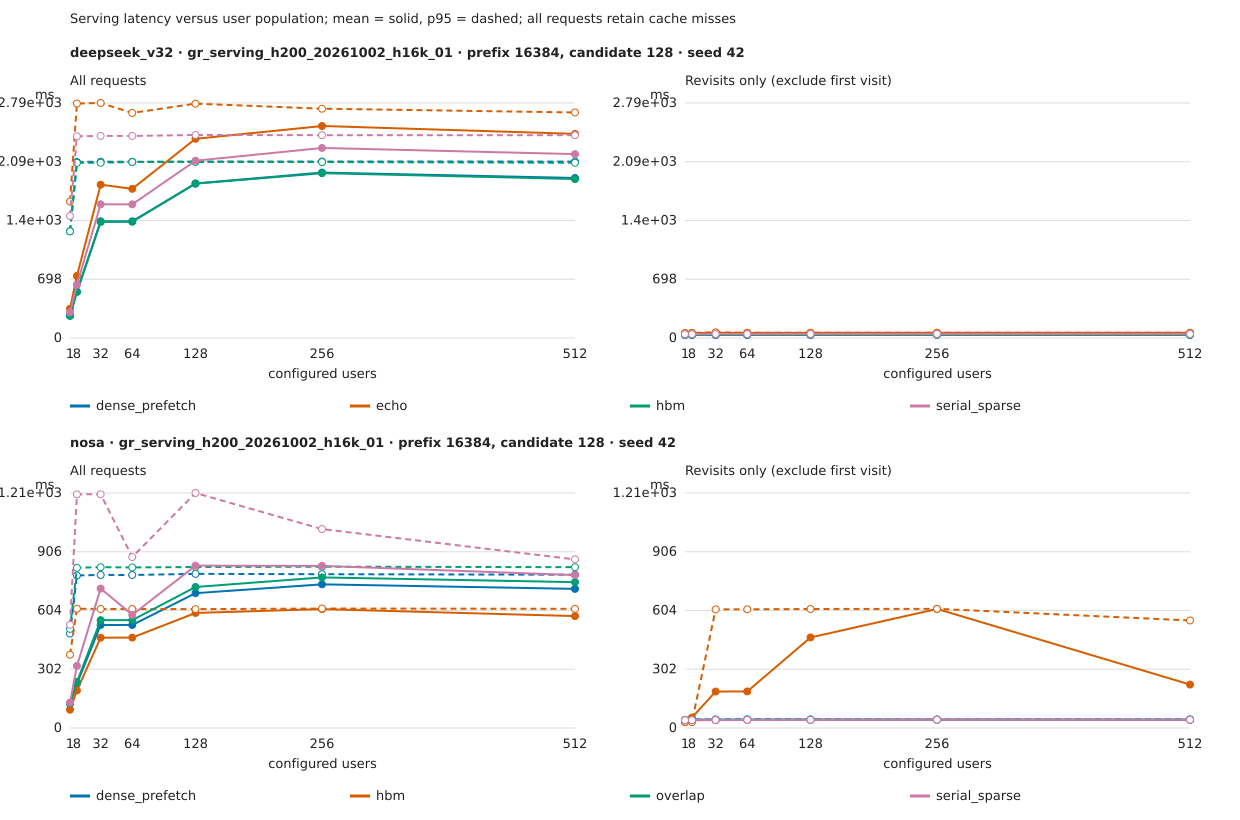

Data behind this chart, as committed beside it:
run_id, model, num_users, workload_sha256, scheme, hbm_budget_bytes, dram_budget_bytes, scope, unique_users, count, mean_ms, median_ms, p95_ms, p99_ms, min_ms, max_ms, history_tokens, candidate_tokens, seed, prefix_hits, prefix_misses, prefix_hit_rate, prefix_hit_tiers, evictions
gr_serving_h200_20261002_h16k_01, deepseek_v32, 1, 710967ee542c33229975c24e8857e614c7495a2f…, dense_prefetch, 4294967296, 17179869184, all, 1, 9, 264.5, 36.23, 1269, 1926, 36.03, 2091, 16384, 128, 42, 8, 1, 0.8889, {"dram": 8, "miss": 1}, 0
gr_serving_h200_20261002_h16k_01, deepseek_v32, 1, 710967ee542c33229975c24e8857e614c7495a2f…, dense_prefetch, 4294967296, 17179869184, first_visit, 1, 1, 2091, 2091, 2091, 2091, 2091, 2091, 16384, 128, 42, 0, 1, 0.0, {"miss": 1}, 0
gr_serving_h200_20261002_h16k_01, deepseek_v32, 1, 710967ee542c33229975c24e8857e614c7495a2f…, dense_prefetch, 4294967296, 17179869184, revisit, 1, 8, 36.19, 36.22, 36.36, 36.4, 36.03, 36.42, 16384, 128, 42, 8, 0, 1.0, {"dram": 8}, 0
gr_serving_h200_20261002_h16k_01, deepseek_v32, 1, 710967ee542c33229975c24e8857e614c7495a2f…, echo, 4294967296, 17179869184, all, 1, 9, 348.2, 58.47, 1622, 2456, 58.35, 2664, 16384, 128, 42, 8, 1, 0.8889, {"dram": 8, "miss": 1}, 0
gr_serving_h200_20261002_h16k_01, deepseek_v32, 1, 710967ee542c33229975c24e8857e614c7495a2f…, echo, 4294967296, 17179869184, first_visit, 1, 1, 2664, 2664, 2664, 2664, 2664, 2664, 16384, 128, 42, 0, 1, 0.0, {"miss": 1}, 0
gr_serving_h200_20261002_h16k_01, deepseek_v32, 1, 710967ee542c33229975c24e8857e614c7495a2f…, echo, 4294967296, 17179869184, revisit, 1, 8, 58.62, 58.44, 59.3, 59.54, 58.35, 59.61, 16384, 128, 42, 8, 0, 1.0, {"dram": 8}, 0
gr_serving_h200_20261002_h16k_01, deepseek_v32, 1, 710967ee542c33229975c24e8857e614c7495a2f…, hbm, 4294967296, 17179869184, all, 1, 9, 264.5, 36.4, 1268, 1924, 36.36, 2089, 16384, 128, 42, 8, 1, 0.8889, {"hbm": 8, "miss": 1}, 0
gr_serving_h200_20261002_h16k_01, deepseek_v32, 1, 710967ee542c33229975c24e8857e614c7495a2f…, hbm, 4294967296, 17179869184, first_visit, 1, 1, 2089, 2089, 2089, 2089, 2089, 2089, 16384, 128, 42, 0, 1, 0.0, {"miss": 1}, 0
gr_serving_h200_20261002_h16k_01, deepseek_v32, 1, 710967ee542c33229975c24e8857e614c7495a2f…, hbm, 4294967296, 17179869184, revisit, 1, 8, 36.51, 36.39, 37.01, 37.23, 36.36, 37.29, 16384, 128, 42, 8, 0, 1.0, {"hbm": 8}, 0
gr_serving_h200_20261002_h16k_01, deepseek_v32, 1, 710967ee542c33229975c24e8857e614c7495a2f…, serial_sparse, 4294967296, 17179869184, all, 1, 9, 305, 44.83, 1450, 2199, 44.7, 2386, 16384, 128, 42, 8, 1, 0.8889, {"dram": 8, "miss": 1}, 0
gr_serving_h200_20261002_h16k_01, deepseek_v32, 1, 710967ee542c33229975c24e8857e614c7495a2f…, serial_sparse, 4294967296, 17179869184, first_visit, 1, 1, 2386, 2386, 2386, 2386, 2386, 2386, 16384, 128, 42, 0, 1, 0.0, {"miss": 1}, 0
gr_serving_h200_20261002_h16k_01, deepseek_v32, 1, 710967ee542c33229975c24e8857e614c7495a2f…, serial_sparse, 4294967296, 17179869184, revisit, 1, 8, 44.84, 44.83, 44.97, 44.99, 44.7, 45, 16384, 128, 42, 8, 0, 1.0, {"dram": 8}, 0
gr_serving_h200_20261002_h16k_01, deepseek_v32, 8, 3374cb8daaa858451c7b4bf2b114045396c2f307…, dense_prefetch, 4294967296, 17179869184, all, 8, 32, 550.7, 37.23, 2092, 2092, 36.23, 2093, 16384, 128, 42, 24, 8, 0.75, {"dram": 24, "miss": 8}, 0
gr_serving_h200_20261002_h16k_01, deepseek_v32, 8, 3374cb8daaa858451c7b4bf2b114045396c2f307…, dense_prefetch, 4294967296, 17179869184, first_visit, 8, 8, 2092, 2092, 2092, 2093, 2091, 2093, 16384, 128, 42, 0, 8, 0.0, {"miss": 8}, 0
gr_serving_h200_20261002_h16k_01, deepseek_v32, 8, 3374cb8daaa858451c7b4bf2b114045396c2f307…, dense_prefetch, 4294967296, 17179869184, revisit, 8, 24, 37.04, 37.14, 37.41, 37.43, 36.23, 37.43, 16384, 128, 42, 24, 0, 1.0, {"dram": 24}, 0
gr_serving_h200_20261002_h16k_01, deepseek_v32, 8, 3374cb8daaa858451c7b4bf2b114045396c2f307…, echo, 4294967296, 17179869184, all, 8, 32, 737.5, 59.58, 2787, 2791, 58.93, 2793, 16384, 128, 42, 24, 8, 0.75, {"dram": 24, "miss": 8}, 0
gr_serving_h200_20261002_h16k_01, deepseek_v32, 8, 3374cb8daaa858451c7b4bf2b114045396c2f307…, echo, 4294967296, 17179869184, first_visit, 8, 8, 2772, 2785, 2791, 2793, 2672, 2793, 16384, 128, 42, 0, 8, 0.0, {"miss": 8}, 0
gr_serving_h200_20261002_h16k_01, deepseek_v32, 8, 3374cb8daaa858451c7b4bf2b114045396c2f307…, echo, 4294967296, 17179869184, revisit, 8, 24, 59.46, 59.43, 59.96, 59.99, 58.93, 60, 16384, 128, 42, 24, 0, 1.0, {"dram": 24}, 0
gr_serving_h200_20261002_h16k_01, deepseek_v32, 8, 3374cb8daaa858451c7b4bf2b114045396c2f307…, hbm, 4294967296, 17179869184, all, 8, 32, 547.6, 36.7, 2081, 2084, 36.37, 2084, 16384, 128, 42, 24, 8, 0.75, {"hbm": 24, "miss": 8}, 0
gr_serving_h200_20261002_h16k_01, deepseek_v32, 8, 3374cb8daaa858451c7b4bf2b114045396c2f307…, hbm, 4294967296, 17179869184, first_visit, 8, 8, 2081, 2080, 2083, 2084, 2079, 2084, 16384, 128, 42, 0, 8, 0.0, {"miss": 8}, 0
gr_serving_h200_20261002_h16k_01, deepseek_v32, 8, 3374cb8daaa858451c7b4bf2b114045396c2f307…, hbm, 4294967296, 17179869184, revisit, 8, 24, 36.61, 36.65, 36.91, 36.94, 36.37, 36.95, 16384, 128, 42, 24, 0, 1.0, {"hbm": 24}, 0
gr_serving_h200_20261002_h16k_01, deepseek_v32, 8, 3374cb8daaa858451c7b4bf2b114045396c2f307…, serial_sparse, 4294967296, 17179869184, all, 8, 32, 633, 45.74, 2397, 2399, 45.17, 2399, 16384, 128, 42, 24, 8, 0.75, {"dram": 24, "miss": 8}, 0
gr_serving_h200_20261002_h16k_01, deepseek_v32, 8, 3374cb8daaa858451c7b4bf2b114045396c2f307…, serial_sparse, 4294967296, 17179869184, first_visit, 8, 8, 2395, 2395, 2399, 2399, 2389, 2399, 16384, 128, 42, 0, 8, 0.0, {"miss": 8}, 0
gr_serving_h200_20261002_h16k_01, deepseek_v32, 8, 3374cb8daaa858451c7b4bf2b114045396c2f307…, serial_sparse, 4294967296, 17179869184, revisit, 8, 24, 45.63, 45.61, 45.84, 46.02, 45.17, 46.07, 16384, 128, 42, 24, 0, 1.0, {"dram": 24}, 0
gr_serving_h200_20261002_h16k_01, deepseek_v32, 32, ae3d477659cf49dce62419feb1d0e621de372925…, dense_prefetch, 4294967296, 17179869184, all, 21, 32, 1387, 2092, 2095, 2096, 37.35, 2096, 16384, 128, 42, 11, 21, 0.3438, {"dram": 11, "miss": 21}, 0
gr_serving_h200_20261002_h16k_01, deepseek_v32, 32, ae3d477659cf49dce62419feb1d0e621de372925…, dense_prefetch, 4294967296, 17179869184, first_visit, 21, 21, 2093, 2093, 2095, 2096, 2090, 2096, 16384, 128, 42, 0, 21, 0.0, {"miss": 21}, 0
gr_serving_h200_20261002_h16k_01, deepseek_v32, 32, ae3d477659cf49dce62419feb1d0e621de372925…, dense_prefetch, 4294967296, 17179869184, revisit, 6, 11, 38.16, 37.82, 39.34, 39.36, 37.35, 39.36, 16384, 128, 42, 11, 0, 1.0, {"dram": 11}, 0
gr_serving_h200_20261002_h16k_01, deepseek_v32, 32, ae3d477659cf49dce62419feb1d0e621de372925…, echo, 4294967296, 17179869184, all, 21, 32, 1822, 2672, 2793, 2817, 59.92, 2827, 16384, 128, 42, 11, 21, 0.3438, {"dram": 11, "miss": 21}, 0
gr_serving_h200_20261002_h16k_01, deepseek_v32, 32, ae3d477659cf49dce62419feb1d0e621de372925…, echo, 4294967296, 17179869184, first_visit, 21, 21, 2744, 2781, 2794, 2821, 2666, 2827, 16384, 128, 42, 0, 21, 0.0, {"miss": 21}, 0
gr_serving_h200_20261002_h16k_01, deepseek_v32, 32, ae3d477659cf49dce62419feb1d0e621de372925…, echo, 4294967296, 17179869184, revisit, 6, 11, 61.54, 60.14, 67.45, 72.26, 59.92, 73.47, 16384, 128, 42, 11, 0, 1.0, {"dram": 11}, 0
gr_serving_h200_20261002_h16k_01, deepseek_v32, 32, ae3d477659cf49dce62419feb1d0e621de372925…, hbm, 4294967296, 17179869184, all, 21, 32, 1379, 2081, 2083, 2084, 36.86, 2085, 16384, 128, 42, 11, 21, 0.3438, {"hbm": 11, "miss": 21}, 2
gr_serving_h200_20261002_h16k_01, deepseek_v32, 32, ae3d477659cf49dce62419feb1d0e621de372925…, hbm, 4294967296, 17179869184, first_visit, 21, 21, 2082, 2082, 2083, 2084, 2079, 2085, 16384, 128, 42, 0, 21, 0.0, {"miss": 21}, 2
gr_serving_h200_20261002_h16k_01, deepseek_v32, 32, ae3d477659cf49dce62419feb1d0e621de372925…, hbm, 4294967296, 17179869184, revisit, 6, 11, 37.34, 37.11, 37.98, 38.07, 36.86, 38.09, 16384, 128, 42, 11, 0, 1.0, {"hbm": 11}, 0
gr_serving_h200_20261002_h16k_01, deepseek_v32, 32, ae3d477659cf49dce62419feb1d0e621de372925…, serial_sparse, 4294967296, 17179869184, all, 21, 32, 1589, 2395, 2402, 2404, 45.73, 2405, 16384, 128, 42, 11, 21, 0.3438, {"dram": 11, "miss": 21}, 0
gr_serving_h200_20261002_h16k_01, deepseek_v32, 32, ae3d477659cf49dce62419feb1d0e621de372925…, serial_sparse, 4294967296, 17179869184, first_visit, 21, 21, 2397, 2397, 2403, 2404, 2389, 2405, 16384, 128, 42, 0, 21, 0.0, {"miss": 21}, 0
gr_serving_h200_20261002_h16k_01, deepseek_v32, 32, ae3d477659cf49dce62419feb1d0e621de372925…, serial_sparse, 4294967296, 17179869184, revisit, 6, 11, 46.43, 46.13, 47.67, 47.95, 45.73, 48.02, 16384, 128, 42, 11, 0, 1.0, {"dram": 11}, 0
gr_serving_h200_20261002_h16k_01, deepseek_v32, 64, dd748f69c98d249b03e75b2e3cffde51a84a17f0…, dense_prefetch, 4294967296, 17179869184, all, 21, 32, 1386, 2092, 2095, 2095, 37.07, 2095, 16384, 128, 42, 11, 21, 0.3438, {"dram": 11, "miss": 21}, 0
gr_serving_h200_20261002_h16k_01, deepseek_v32, 64, dd748f69c98d249b03e75b2e3cffde51a84a17f0…, dense_prefetch, 4294967296, 17179869184, first_visit, 21, 21, 2093, 2093, 2095, 2095, 2091, 2095, 16384, 128, 42, 0, 21, 0.0, {"miss": 21}, 0
gr_serving_h200_20261002_h16k_01, deepseek_v32, 64, dd748f69c98d249b03e75b2e3cffde51a84a17f0…, dense_prefetch, 4294967296, 17179869184, revisit, 5, 11, 37.74, 37.57, 38.78, 38.8, 37.07, 38.8, 16384, 128, 42, 11, 0, 1.0, {"dram": 11}, 0
gr_serving_h200_20261002_h16k_01, deepseek_v32, 64, dd748f69c98d249b03e75b2e3cffde51a84a17f0…, echo, 4294967296, 17179869184, all, 21, 32, 1773, 2668, 2675, 2675, 59.5, 2676, 16384, 128, 42, 11, 21, 0.3438, {"dram": 11, "miss": 21}, 0
gr_serving_h200_20261002_h16k_01, deepseek_v32, 64, dd748f69c98d249b03e75b2e3cffde51a84a17f0…, echo, 4294967296, 17179869184, first_visit, 21, 21, 2670, 2670, 2675, 2675, 2661, 2676, 16384, 128, 42, 0, 21, 0.0, {"miss": 21}, 0
gr_serving_h200_20261002_h16k_01, deepseek_v32, 64, dd748f69c98d249b03e75b2e3cffde51a84a17f0…, echo, 4294967296, 17179869184, revisit, 5, 11, 60.82, 60.47, 62.11, 62.19, 59.5, 62.21, 16384, 128, 42, 11, 0, 1.0, {"dram": 11}, 0
gr_serving_h200_20261002_h16k_01, deepseek_v32, 64, dd748f69c98d249b03e75b2e3cffde51a84a17f0…, hbm, 4294967296, 17179869184, all, 21, 32, 1382, 2081, 2091, 2092, 36.52, 2093, 16384, 128, 42, 11, 21, 0.3438, {"hbm": 11, "miss": 21}, 2
gr_serving_h200_20261002_h16k_01, deepseek_v32, 64, dd748f69c98d249b03e75b2e3cffde51a84a17f0…, hbm, 4294967296, 17179869184, first_visit, 21, 21, 2087, 2090, 2092, 2093, 2078, 2093, 16384, 128, 42, 0, 21, 0.0, {"miss": 21}, 2
gr_serving_h200_20261002_h16k_01, deepseek_v32, 64, dd748f69c98d249b03e75b2e3cffde51a84a17f0…, hbm, 4294967296, 17179869184, revisit, 5, 11, 37.4, 37.44, 38.27, 38.28, 36.52, 38.28, 16384, 128, 42, 11, 0, 1.0, {"hbm": 11}, 0
gr_serving_h200_20261002_h16k_01, deepseek_v32, 64, dd748f69c98d249b03e75b2e3cffde51a84a17f0…, serial_sparse, 4294967296, 17179869184, all, 21, 32, 1589, 2395, 2401, 2403, 45.36, 2403, 16384, 128, 42, 11, 21, 0.3438, {"dram": 11, "miss": 21}, 0
gr_serving_h200_20261002_h16k_01, deepseek_v32, 64, dd748f69c98d249b03e75b2e3cffde51a84a17f0…, serial_sparse, 4294967296, 17179869184, first_visit, 21, 21, 2397, 2397, 2403, 2403, 2390, 2403, 16384, 128, 42, 0, 21, 0.0, {"miss": 21}, 0
gr_serving_h200_20261002_h16k_01, deepseek_v32, 64, dd748f69c98d249b03e75b2e3cffde51a84a17f0…, serial_sparse, 4294967296, 17179869184, revisit, 5, 11, 45.98, 45.97, 46.59, 46.75, 45.36, 46.79, 16384, 128, 42, 11, 0, 1.0, {"dram": 11}, 0
gr_serving_h200_20261002_h16k_01, deepseek_v32, 128, 4ccd5ee9e1cc9a5ffc7e602b66e5a3fb25d2caee…, dense_prefetch, 4294967296, 17179869184, all, 28, 32, 1837, 2093, 2097, 2098, 37.47, 2098, 16384, 128, 42, 4, 28, 0.125, {"dram": 4, "miss": 28}, 0
gr_serving_h200_20261002_h16k_01, deepseek_v32, 128, 4ccd5ee9e1cc9a5ffc7e602b66e5a3fb25d2caee…, dense_prefetch, 4294967296, 17179869184, first_visit, 28, 28, 2094, 2093, 2097, 2098, 2090, 2098, 16384, 128, 42, 0, 28, 0.0, {"miss": 28}, 0
gr_serving_h200_20261002_h16k_01, deepseek_v32, 128, 4ccd5ee9e1cc9a5ffc7e602b66e5a3fb25d2caee…, dense_prefetch, 4294967296, 17179869184, revisit, 3, 4, 38.68, 38.24, 40.5, 40.73, 37.47, 40.78, 16384, 128, 42, 4, 0, 1.0, {"dram": 4}, 0
gr_serving_h200_20261002_h16k_01, deepseek_v32, 128, 4ccd5ee9e1cc9a5ffc7e602b66e5a3fb25d2caee…, echo, 4294967296, 17179869184, all, 28, 32, 2368, 2669, 2785, 2788, 60.31, 2789, 16384, 128, 42, 4, 28, 0.125, {"dram": 4, "miss": 28}, 0
gr_serving_h200_20261002_h16k_01, deepseek_v32, 128, 4ccd5ee9e1cc9a5ffc7e602b66e5a3fb25d2caee…, echo, 4294967296, 17179869184, first_visit, 28, 28, 2697, 2671, 2786, 2788, 2663, 2789, 16384, 128, 42, 0, 28, 0.0, {"miss": 28}, 0
gr_serving_h200_20261002_h16k_01, deepseek_v32, 128, 4ccd5ee9e1cc9a5ffc7e602b66e5a3fb25d2caee…, echo, 4294967296, 17179869184, revisit, 3, 4, 61.42, 61.18, 62.83, 62.98, 60.31, 63.01, 16384, 128, 42, 4, 0, 1.0, {"dram": 4}, 0
gr_serving_h200_20261002_h16k_01, deepseek_v32, 128, 4ccd5ee9e1cc9a5ffc7e602b66e5a3fb25d2caee…, hbm, 4294967296, 17179869184, all, 28, 32, 1834, 2090, 2093, 2094, 37.14, 2094, 16384, 128, 42, 4, 28, 0.125, {"hbm": 4, "miss": 28}, 9
gr_serving_h200_20261002_h16k_01, deepseek_v32, 128, 4ccd5ee9e1cc9a5ffc7e602b66e5a3fb25d2caee…, hbm, 4294967296, 17179869184, first_visit, 28, 28, 2091, 2091, 2093, 2094, 2084, 2094, 16384, 128, 42, 0, 28, 0.0, {"miss": 28}, 9
gr_serving_h200_20261002_h16k_01, deepseek_v32, 128, 4ccd5ee9e1cc9a5ffc7e602b66e5a3fb25d2caee…, hbm, 4294967296, 17179869184, revisit, 3, 4, 37.52, 37.38, 38.06, 38.16, 37.14, 38.18, 16384, 128, 42, 4, 0, 1.0, {"hbm": 4}, 0
gr_serving_h200_20261002_h16k_01, deepseek_v32, 128, 4ccd5ee9e1cc9a5ffc7e602b66e5a3fb25d2caee…, serial_sparse, 4294967296, 17179869184, all, 28, 32, 2107, 2398, 2413, 2415, 45.47, 2415, 16384, 128, 42, 4, 28, 0.125, {"dram": 4, "miss": 28}, 0
gr_serving_h200_20261002_h16k_01, deepseek_v32, 128, 4ccd5ee9e1cc9a5ffc7e602b66e5a3fb25d2caee…, serial_sparse, 4294967296, 17179869184, first_visit, 28, 28, 2402, 2399, 2413, 2415, 2391, 2415, 16384, 128, 42, 0, 28, 0.0, {"miss": 28}, 0
gr_serving_h200_20261002_h16k_01, deepseek_v32, 128, 4ccd5ee9e1cc9a5ffc7e602b66e5a3fb25d2caee…, serial_sparse, 4294967296, 17179869184, revisit, 3, 4, 46.43, 46.35, 47.41, 47.52, 45.47, 47.55, 16384, 128, 42, 4, 0, 1.0, {"dram": 4}, 0
... 108 more rows
